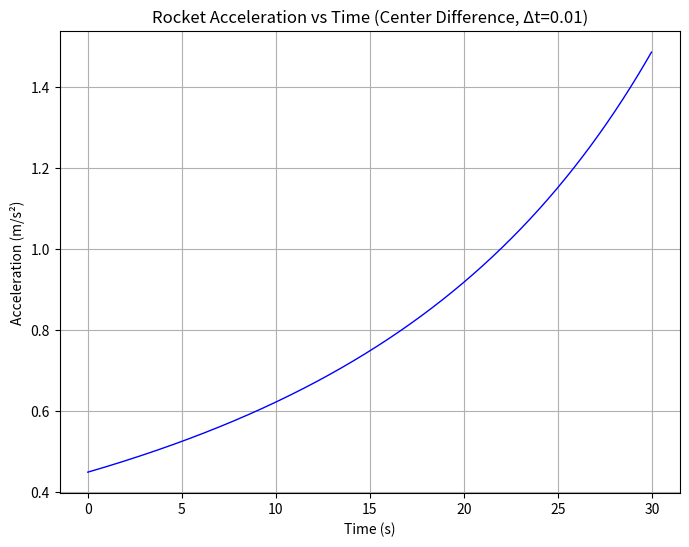

The script that saved this image:
import numpy as np
import matplotlib.pyplot as plt

# 定义速度函数 v(t)
def v(t):
    n=14e4
    d_n = n - 2100 * t
    return 2000 * np.log(n / d_n) - 9.8 * t

# 时间范围：0 ≤ t ≤ 30，先选一个较小的步长（如Δt=0.01）来提高精度
t = np.arange(0, 30, 0.01)
v_values = v(t)

# 中心差分计算加速度（注意：首尾点无法用中心差分，这里取中间区域）
acceleration = np.diff(v_values, 2) / (0.01 ** 2)  # 中心差分公式推导后的二阶差分形式
t_acc = t[1:-1]  # 中心差分的时间点对应t[1]到t[-2]

# 找到t=16s附近的索引
idx = np.abs(t_acc - 16).argmin()
a_16 = acceleration[idx]

# 验证误差：通过减小步长，观察加速度的变化是否小于1e-6
def calculate_acceleration(step):
    t_step = np.arange(0, 30, step)
    v_step = v(t_step)
    acc_step = np.diff(v_step, 2) / (step ** 2)
    idx_step = np.abs(t_step[1:-1] - 16).argmin()
    return acc_step[idx_step]

# 逐步减小步长，直到加速度变化小于1e-6
step_list = [2, 1, 0.5, 0.1, 0.01, 0.001]
acc_list = []
for step in step_list:
    acc = calculate_acceleration(step)
    acc_list.append(acc)
    print(f"步长Δt={step}, 加速度a(16)={acc:.8f}")

# 绘制加速度曲线（用小步长的结果）
plt.figure(figsize=(8, 6))
plt.plot(t_acc, acceleration, linewidth=1, color='b')
plt.xlabel('Time (s)')
plt.ylabel('Acceleration (m/s²)')
plt.title('Rocket Acceleration vs Time (Center Difference, Δt=0.01)')
plt.grid(True)
plt.show()

print(f"最终t=16s时的加速度（误差<1e-6）：{a_16:.8f} m/s²")